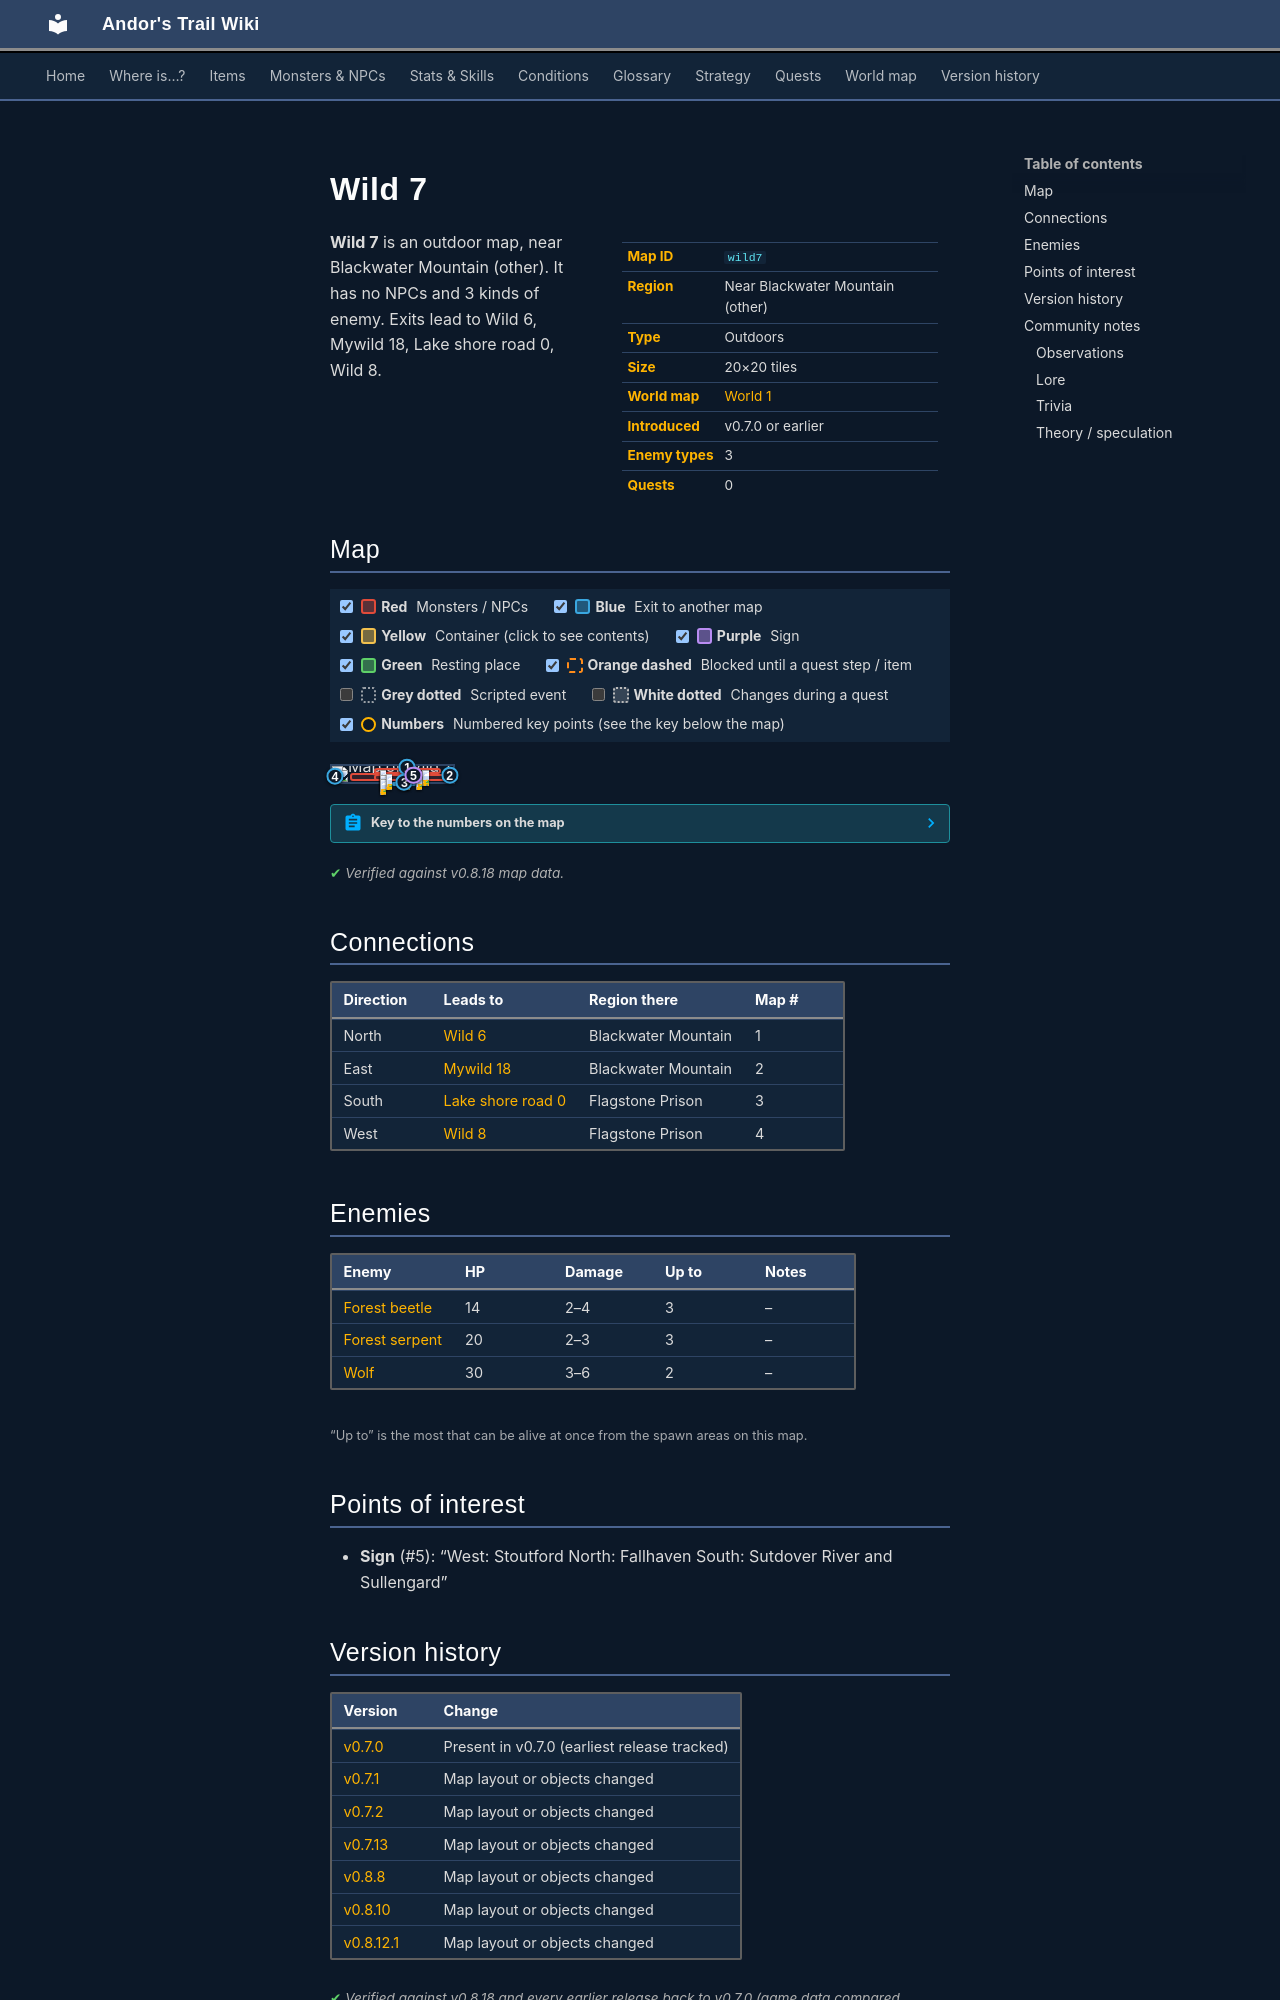

repository: asdfghjkl628/Andor-s-Trail-Wikiiii · page: maps/wild7/index.html · generator: mkdocs

---
description: "Wild 7 is an outdoor location in Andor's Trail, near Blackwater Mountain (other). Enemies: Forest beetle, Forest serpent, Wolf. Exits to Wild 6, Mywild 18, Lake shore road 0, Wild 8."
---

# Wild 7

<div class="infobox" markdown>

| | |
|---|---|
| **Map ID** | `wild7` |
| **Region** | Near Blackwater Mountain (other) |
| **Type** | Outdoors |
| **Size** | 20×20 tiles |
| **World map** | [World 1](index.md) |
| **Introduced** | v0.7.0 or earlier |
| **Enemy types** | 3 |
| **Quests** | 0 |

</div>

**Wild 7** is an outdoor map, near Blackwater Mountain (other). It has no NPCs and 3 kinds of enemy. Exits lead to Wild 6, Mywild 18, Lake shore road 0, Wild 8.

## Map

<div class="map-legend" markdown="0"><label class="lg"><input type="checkbox" data-t="spawn" checked><span class="sw sw-spawn"></span><b>Red</b>&nbsp;Monsters / NPCs</label><label class="lg"><input type="checkbox" data-t="mapchange" checked><span class="sw sw-mapchange"></span><b>Blue</b>&nbsp;Exit to another map</label><label class="lg"><input type="checkbox" data-t="container" checked><span class="sw sw-container"></span><b>Yellow</b>&nbsp;Container (click to see contents)</label><label class="lg"><input type="checkbox" data-t="sign" checked><span class="sw sw-sign"></span><b>Purple</b>&nbsp;Sign</label><label class="lg"><input type="checkbox" data-t="rest" checked><span class="sw sw-rest"></span><b>Green</b>&nbsp;Resting place</label><label class="lg"><input type="checkbox" data-t="key" checked><span class="sw sw-key"></span><b>Orange dashed</b>&nbsp;Blocked until a quest step / item</label><label class="lg"><input type="checkbox" data-t="script"><span class="sw sw-script"></span><b>Grey dotted</b>&nbsp;Scripted event</label><label class="lg"><input type="checkbox" data-t="replace"><span class="sw sw-replace"></span><b>White dotted</b>&nbsp;Changes during a quest</label><label class="lg"><input type="checkbox" data-t="pin" checked><span class="sw sw-pin"></span><b>Numbers</b>&nbsp;Numbered key points (see the key below the map)</label></div>

<div class="map-wrap hide-script hide-replace" markdown="0"><img src="../../assets/maps/wild7.webp" alt="Map of Wild 7" width="640" height="640" loading="lazy"><a id="place-west" class="mo mo-mapchange" href="../wild8/#place-east" title="Exit to Wild 8" style="left:0.000%;top:55.000%;width:5.000%;height:15.000%"></a><a id="place-north" class="mo mo-mapchange" href="../wild6/#place-south" title="Exit to Wild 6" style="left:55.000%;top:0.000%;width:15.000%;height:5.000%"></a><span class="mo mo-sign" title="Sign: West: Stoutford
North: Fallhaven
South: Sutdover River and Sullengard" style="left:65.000%;top:50.000%;width:5.000%;height:5.000%"></span><a id="place-east" class="mo mo-mapchange" href="../mywild18/#place-west" title="Exit to Mywild 18" style="left:95.000%;top:50.000%;width:5.000%;height:5.000%"></a><a id="place-south" class="mo mo-mapchange" href="../lake_shore_road_0/#place-north" title="Exit to Lake shore road 0" style="left:50.000%;top:95.000%;width:20.000%;height:5.000%"></a><span class="mo mo-spawn" title="Spawns: Wolf" style="left:35.000%;top:10.000%;width:55.000%;height:35.000%"></span><span class="mo mo-spawn" title="Spawns: Forest beetle" style="left:15.000%;top:40.000%;width:35.000%;height:50.000%"></span><span class="mo mo-spawn" title="Spawns: Forest serpent" style="left:35.000%;top:45.000%;width:60.000%;height:45.000%"></span><a class="mob" href="../../monsters/wolf/" title="Wolf" style="left:40.000%;top:25.000%;width:5.000%;height:5.000%"><img src="../../assets/icons/monsters/monsters_dogs_4.png" alt="Wolf"></a><a class="mob" href="../../monsters/wolf/" title="Wolf" style="left:75.000%;top:20.000%;width:5.000%;height:5.000%"><img src="../../assets/icons/monsters/monsters_dogs_4.png" alt="Wolf"></a><a class="mob" href="../../monsters/forest_beetle/" title="Forest beetle" style="left:40.000%;top:60.000%;width:5.000%;height:5.000%"><img src="../../assets/icons/monsters/monsters_insects_4.png" alt="Forest beetle"></a><a class="mob" href="../../monsters/forest_beetle/" title="Forest beetle" style="left:40.000%;top:55.000%;width:5.000%;height:5.000%"><img src="../../assets/icons/monsters/monsters_insects_4.png" alt="Forest beetle"></a><a class="mob" href="../../monsters/forest_beetle/" title="Forest beetle" style="left:40.000%;top:80.000%;width:5.000%;height:5.000%"><img src="../../assets/icons/monsters/monsters_insects_4.png" alt="Forest beetle"></a><a class="mob" href="../../monsters/forest_serpent/" title="Forest serpent" style="left:70.000%;top:50.000%;width:5.000%;height:5.000%"><img src="../../assets/icons/monsters/monsters_snakes_4.png" alt="Forest serpent"></a><a class="mob" href="../../monsters/forest_serpent/" title="Forest serpent" style="left:60.000%;top:45.000%;width:5.000%;height:5.000%"><img src="../../assets/icons/monsters/monsters_snakes_4.png" alt="Forest serpent"></a><a class="mob" href="../../monsters/forest_serpent/" title="Forest serpent" style="left:45.000%;top:45.000%;width:5.000%;height:5.000%"><img src="../../assets/icons/monsters/monsters_snakes_4.png" alt="Forest serpent"></a><a class="pin pin-exit" href="#key-1" style="left:62.500%;top:2.500%" title="Exit (north): to [Wild 6](wild6.md)">1</a><a class="pin pin-exit" href="#key-2" style="left:97.500%;top:52.500%" title="Exit (east): to [Mywild 18](mywild18.md)">2</a><a class="pin pin-exit" href="#key-3" style="left:60.000%;top:97.500%" title="Exit (south): to [Lake shore road 0](lake_shore_road_0.md)">3</a><a class="pin pin-exit" href="#key-4" style="left:2.500%;top:62.500%" title="Exit (west): to [Wild 8](wild8.md)">4</a><a class="pin pin-sign" href="#key-5" style="left:67.500%;top:52.500%" title="Sign: “West: Stoutford
North: Fallhaven
South: Sutdover River and Sullengard”">5</a></div>

??? abstract "Key to the numbers on the map"

    | # | What | Details |
    |---|---|---|
    | <span id="key-1"></span>1 | Exit (north) | to [Wild 6](wild6.md) |
    | <span id="key-2"></span>2 | Exit (east) | to [Mywild 18](mywild18.md) |
    | <span id="key-3"></span>3 | Exit (south) | to [Lake shore road 0](lake_shore_road_0.md) |
    | <span id="key-4"></span>4 | Exit (west) | to [Wild 8](wild8.md) |
    | <span id="key-5"></span>5 | Sign | “West: Stoutford North: Fallhaven South: Sutdover River and Sullengard” |


<p class="verified">Verified against v0.8.18 map data.</p>

## Connections

| Direction | Leads to | Region there | Map # |
|---|---|---|---|
| North | [Wild 6](wild6.md) | Blackwater Mountain | 1 |
| East | [Mywild 18](mywild18.md) | Blackwater Mountain | 2 |
| South | [Lake shore road 0](lake_shore_road_0.md) | Flagstone Prison | 3 |
| West | [Wild 8](wild8.md) | Flagstone Prison | 4 |

## Enemies

| Enemy | HP | Damage | Up to | Notes |
|---|---|---|---|---|
| [Forest beetle](../monsters/forest_beetle.md) | 14 | 2–4 | 3 | – |
| [Forest serpent](../monsters/forest_serpent.md) | 20 | 2–3 | 3 | – |
| [Wolf](../monsters/wolf.md) | 30 | 3–6 | 2 | – |

<small>“Up to” is the most that can be alive at once from the spawn areas on this map.</small>

## Points of interest

- **Sign** (#5): “West: Stoutford North: Fallhaven South: Sutdover River and Sullengard”


## Version history

| Version | Change |
|---|---|
| [v0.7.0](../versions/0.7.0.md) | Present in v0.7.0 (earliest release tracked) |
| [v0.7.1](../versions/0.7.1.md) | Map layout or objects changed |
| [v0.7.2](../versions/0.7.2.md) | Map layout or objects changed |
| [v0.7.13](../versions/0.7.13.md) | Map layout or objects changed |
| [v0.8.8](../versions/0.8.8.md) | Map layout or objects changed |
| [v0.8.10](../versions/0.8.10.md) | Map layout or objects changed |
| [v0.8.12.1](../versions/0.8.12.1.md) | Map layout or objects changed |

<p class="verified">Verified against v0.8.18 and every earlier release back to v0.7.0 (game data compared release by release).</p>


## Community notes

<small>Written by players, not generated from game data. **Observations**: what players notice in-game · **Lore**: the in-world story · **Trivia**: real-world facts, references, development history · **Theory / speculation**: unconfirmed ideas; may just be unfinished content</small>
